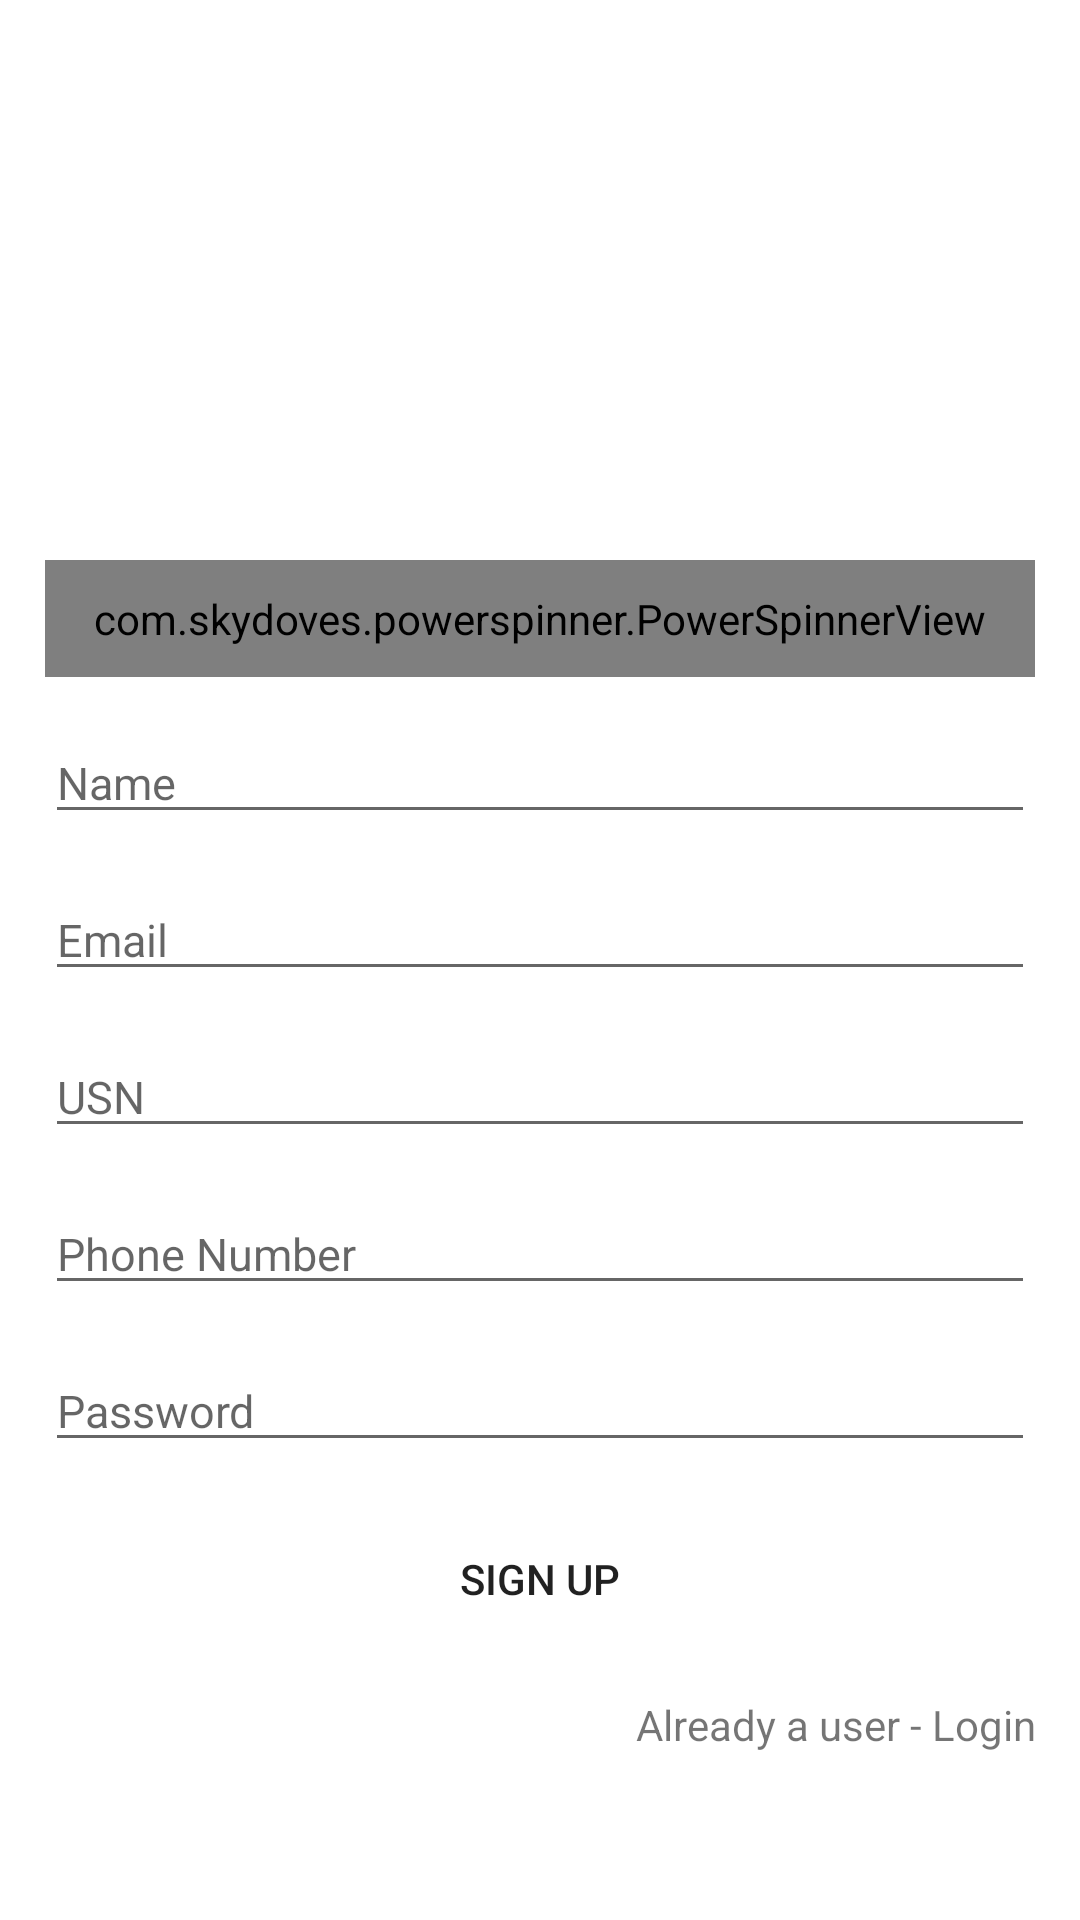

Produce the Android XML layout that renders to this screen, including the resource entries it uses.
<!-- AndroidManifest.xml: application theme Theme.PlacementApp -->
<!-- res/layout/activity_sign_up.xml -->
<?xml version="1.0" encoding="utf-8"?>
<androidx.constraintlayout.widget.ConstraintLayout xmlns:android="http://schemas.android.com/apk/res/android"
    xmlns:app="http://schemas.android.com/apk/res-auto"
    xmlns:tools="http://schemas.android.com/tools"
    android:layout_width="match_parent"
    android:layout_height="match_parent"
    tools:context=".acitivties.SignUpActivity">

    <LinearLayout
        android:layout_width="match_parent"
        android:layout_height="wrap_content"
        android:orientation="vertical"
        app:layout_constraintBottom_toBottomOf="parent"
        app:layout_constraintEnd_toEndOf="parent"
        app:layout_constraintStart_toStartOf="parent"
        app:layout_constraintTop_toTopOf="parent"
        app:layout_constraintVertical_bias="0.35000002">

        <ImageView
            android:id="@+id/userImage"
            android:layout_width="120dp"
            android:layout_height="120dp"
            android:layout_gravity="center"
            android:layout_margin="15dp"
            android:padding="5dp"
            android:src="@drawable/user" />
        <com.skydoves.powerspinner.PowerSpinnerView
            android:id="@+id/roleSpinnerView"
            android:layout_width="match_parent"
            android:layout_height="wrap_content"
            android:layout_margin="15dp"
            android:layout_weight="1"
            android:background="@drawable/spinner_border_bg"
            android:focusable="false"
            android:foreground="?attr/selectableItemBackground"
            android:hint="@string/selectRole"
            android:padding="10dp"
            android:textAlignment="center"
            android:textColor="@color/black"
            android:textColorHint="@color/black"
            android:textSize="15sp"
            app:spinner_arrow_gravity="end"
            app:spinner_arrow_padding="8dp"
            app:spinner_arrow_tint="@color/light_blue_login"
            app:spinner_divider_color="@color/black"
            app:spinner_divider_show="false"
            app:spinner_divider_size="0.4dp"
            app:spinner_item_array="@array/role"
            app:spinner_popup_animation="dropdown"
            app:spinner_popup_background="@color/white"
            app:spinner_popup_elevation="14dp" />

        <EditText
            android:id="@+id/userName"
            android:layout_width="match_parent"
            android:layout_height="wrap_content"
            android:layout_marginStart="15dp"
            android:layout_marginEnd="15dp"
            android:layout_marginBottom="15dp"
            android:hint="@string/name"
            android:inputType="textNoSuggestions"
            android:textColor="@color/black"
            android:textSize="15sp" />

        <EditText
            android:id="@+id/userEmail"
            android:layout_width="match_parent"
            android:layout_height="wrap_content"
            android:layout_marginStart="15dp"
            android:layout_marginEnd="15dp"
            android:layout_marginBottom="15dp"
            android:hint="@string/email"
            android:inputType="textNoSuggestions|textEmailAddress"
            android:textColor="@color/black"
            android:textSize="15sp" />

        <EditText
            android:id="@+id/userUSN"
            android:layout_width="match_parent"
            android:layout_height="wrap_content"
            android:layout_marginStart="15dp"
            android:layout_marginEnd="15dp"
            android:layout_marginBottom="15dp"
            android:hint="@string/usn"
            android:inputType="textNoSuggestions"
            android:maxLength="10"
            android:textColor="@color/black"
            android:textSize="15sp" />

        <EditText
            android:id="@+id/userPhoneNumber"
            android:layout_width="match_parent"
            android:layout_height="wrap_content"
            android:layout_marginStart="15dp"
            android:layout_marginEnd="15dp"
            android:layout_marginBottom="15dp"
            android:hint="@string/phoneNumber"
            android:inputType="phone"
            android:textColor="@color/black"
            android:textSize="15sp" />

        <EditText
            android:id="@+id/userPassword"
            android:layout_width="match_parent"
            android:layout_height="wrap_content"
            android:layout_marginStart="15dp"
            android:layout_marginEnd="15dp"
            android:layout_marginBottom="15dp"
            android:ems="10"
            android:hint="@string/password"
            android:inputType="textPassword"
            android:textColor="@color/black"
            android:textSize="15sp" />

        <Button
            android:id="@+id/btnSignUp"
            android:layout_width="match_parent"
            android:layout_height="wrap_content"
            android:layout_marginStart="15dp"
            android:layout_marginEnd="15dp"
            android:layout_marginBottom="15dp"
            android:background="@drawable/button_bg_all_side"
            android:text="@string/signUp"
            app:backgroundTint="@color/light_blue_login" />

        <TextView
            android:id="@+id/alreadyUser"
            android:layout_width="match_parent"
            android:layout_height="wrap_content"
            android:layout_marginStart="15dp"
            android:layout_marginEnd="15dp"
            android:layout_marginBottom="15dp"
            android:text="@string/alreadyAUser"
            android:textAlignment="viewEnd" />
    </LinearLayout>

</androidx.constraintlayout.widget.ConstraintLayout>
<!-- resources referenced by this layout -->
<resources>
  <string-array name="role">
          <item name="student">Student</item>
          <item name="professor">Placement Officer</item>
      </string-array>
  <color name="black">#FF000000</color>
  <color name="light_blue_login">#26C6DA</color>
  <color name="white">#FFFFFFFF</color>
  <!-- drawable spinner_border_bg (drawable) -->
  <?xml version="1.0" encoding="utf-8"?>
  <shape xmlns:android="http://schemas.android.com/apk/res/android">
      <corners android:radius="4dp"/>
      <stroke android:color="@color/light_blue_login"
          android:width="2dp"/>
  </shape>
  <string name="alreadyAUser">Already a user - Login</string>
  <string name="email">Email</string>
  <string name="name">Name</string>
  <string name="password">Password</string>
  <string name="phoneNumber">Phone Number</string>
  <string name="selectRole">Select Role</string>
  <string name="signUp">Sign Up</string>
  <string name="usn">USN</string>
  <style name="Theme.PlacementApp" parent="Theme.MaterialComponents.DayNight.NoActionBar">
          
          <item name="colorPrimary">@color/purple_500</item>
          <item name="colorPrimaryVariant">@color/purple_700</item>
          <item name="colorOnPrimary">@color/white</item>
          
          <item name="colorSecondary">@color/teal_200</item>
          <item name="colorSecondaryVariant">@color/teal_700</item>
          <item name="colorOnSecondary">@color/black</item>
          
          <item name="android:statusBarColor" tools:targetApi="l">@color/white</item>
          
      </style>
  <color name="purple_500">#FF6200EE</color>
  <color name="purple_700">#FF3700B3</color>
  <color name="teal_200">#26C6DA</color>
  <color name="teal_700">#FF018786</color>
</resources>
